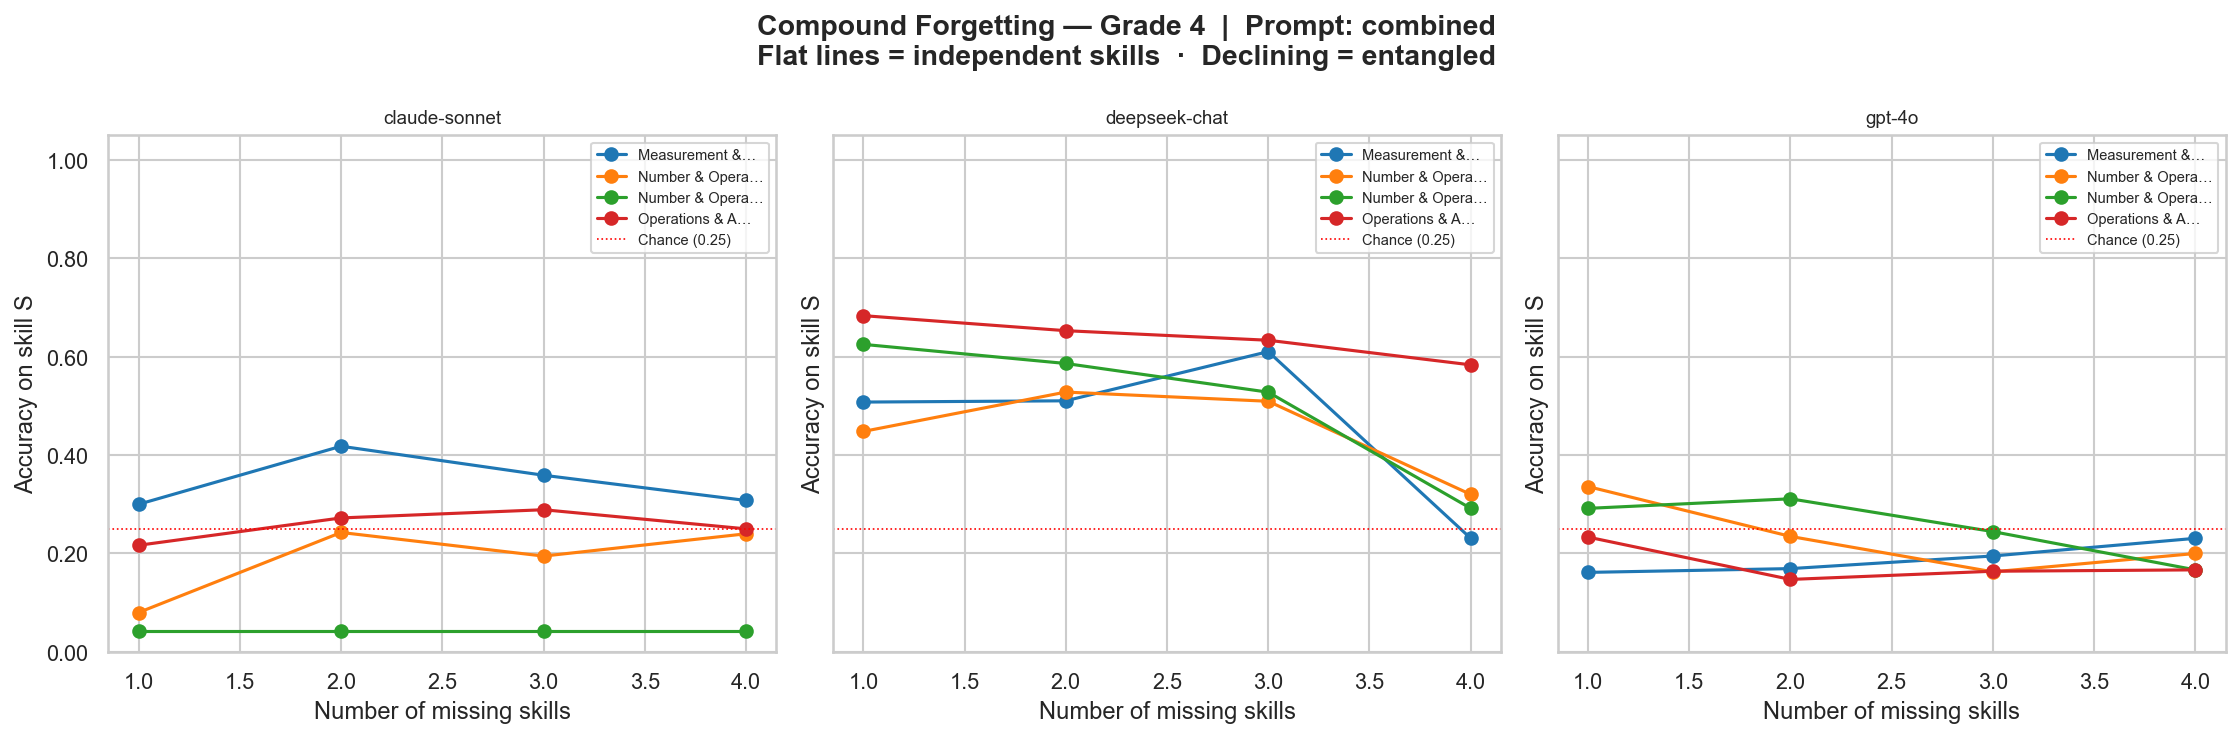

The file beside this chart, header and first rows:
model, skill, n_missing, acc_S
claude-sonnet-4-5-20250929, Measurement & Data, 1, 0.3
claude-sonnet-4-5-20250929, Measurement & Data, 2, 0.4179
claude-sonnet-4-5-20250929, Measurement & Data, 3, 0.359
claude-sonnet-4-5-20250929, Measurement & Data, 4, 0.3077
claude-sonnet-4-5-20250929, Number & Operations in Base Ten, 1, 0.08
claude-sonnet-4-5-20250929, Number & Operations in Base Ten, 2, 0.2427
claude-sonnet-4-5-20250929, Number & Operations in Base Ten, 3, 0.1947
claude-sonnet-4-5-20250929, Number & Operations in Base Ten, 4, 0.24
claude-sonnet-4-5-20250929, Number & Operations—Fractions, 1, 0.04167
claude-sonnet-4-5-20250929, Number & Operations—Fractions, 2, 0.04167
claude-sonnet-4-5-20250929, Number & Operations—Fractions, 3, 0.04167
claude-sonnet-4-5-20250929, Number & Operations—Fractions, 4, 0.04167
claude-sonnet-4-5-20250929, Operations & Algebraic Thinking, 1, 0.2167
claude-sonnet-4-5-20250929, Operations & Algebraic Thinking, 2, 0.2722
claude-sonnet-4-5-20250929, Operations & Algebraic Thinking, 3, 0.2889
claude-sonnet-4-5-20250929, Operations & Algebraic Thinking, 4, 0.25
deepseek-chat, Measurement & Data, 1, 0.5077
deepseek-chat, Measurement & Data, 2, 0.5103
deepseek-chat, Measurement & Data, 3, 0.6103
deepseek-chat, Measurement & Data, 4, 0.2308
deepseek-chat, Number & Operations in Base Ten, 1, 0.448
deepseek-chat, Number & Operations in Base Ten, 2, 0.528
deepseek-chat, Number & Operations in Base Ten, 3, 0.5093
deepseek-chat, Number & Operations in Base Ten, 4, 0.32
deepseek-chat, Number & Operations—Fractions, 1, 0.625
deepseek-chat, Number & Operations—Fractions, 2, 0.5861
deepseek-chat, Number & Operations—Fractions, 3, 0.5278
deepseek-chat, Number & Operations—Fractions, 4, 0.2917
deepseek-chat, Operations & Algebraic Thinking, 1, 0.6833
deepseek-chat, Operations & Algebraic Thinking, 2, 0.6528
deepseek-chat, Operations & Algebraic Thinking, 3, 0.6333
deepseek-chat, Operations & Algebraic Thinking, 4, 0.5833
gpt-4o, Measurement & Data, 1, 0.1615
gpt-4o, Measurement & Data, 2, 0.1692
gpt-4o, Measurement & Data, 3, 0.1949
gpt-4o, Measurement & Data, 4, 0.2308
gpt-4o, Number & Operations in Base Ten, 1, 0.336
gpt-4o, Number & Operations in Base Ten, 2, 0.2347
gpt-4o, Number & Operations in Base Ten, 3, 0.1627
gpt-4o, Number & Operations in Base Ten, 4, 0.2
gpt-4o, Number & Operations—Fractions, 1, 0.2917
gpt-4o, Number & Operations—Fractions, 2, 0.3111
gpt-4o, Number & Operations—Fractions, 3, 0.2444
gpt-4o, Number & Operations—Fractions, 4, 0.1667
gpt-4o, Operations & Algebraic Thinking, 1, 0.2333
gpt-4o, Operations & Algebraic Thinking, 2, 0.1472
gpt-4o, Operations & Algebraic Thinking, 3, 0.1639
gpt-4o, Operations & Algebraic Thinking, 4, 0.1667
